Run: headless pygame with SDL's dummy video driver; simulated clock (each Clock.tick advances the game by its frame time, no real sleeping); random seed 0; keys injected as events and as key.get_pressed() state; mouse plan: one left click at the window centre at the start of phase 2, then a move to the lower-right quarter at the start of phase 3.
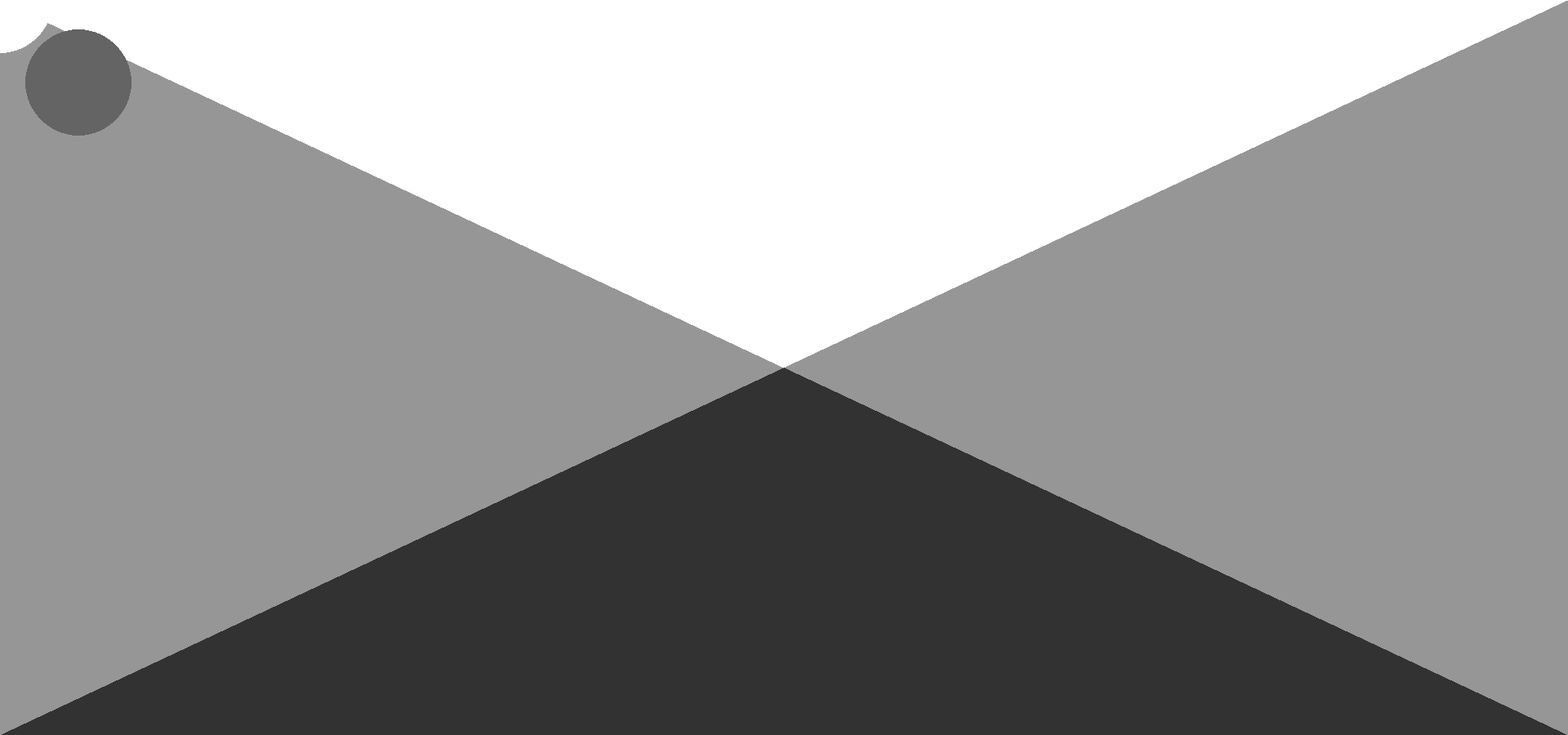
Frame 1 of 4 · flips 1–60 · no input
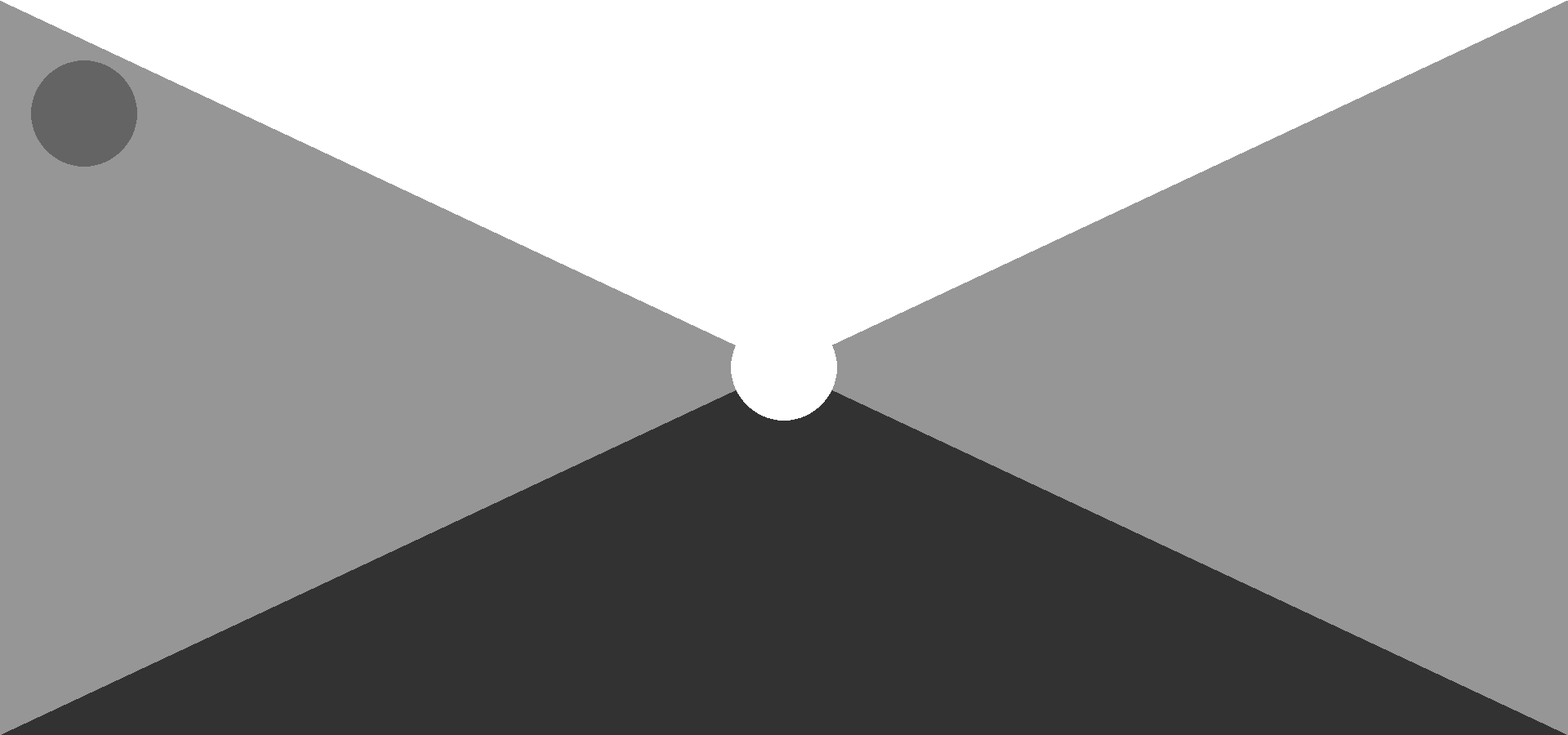
Frame 2 of 4 · flips 61–180 · clicked the window centre · tapped SPACE, RETURN · held RIGHT (→), D
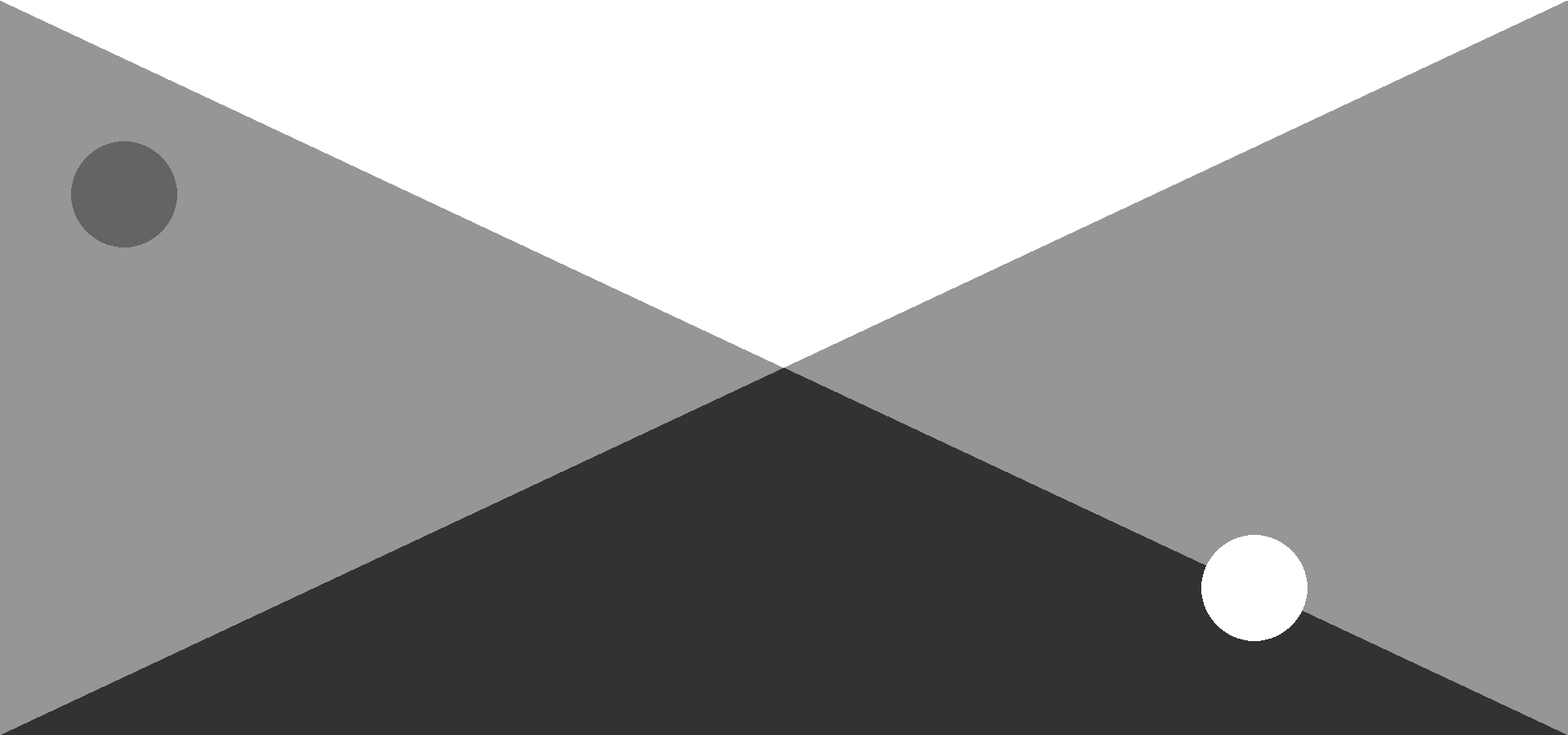
Frame 3 of 4 · flips 181–300 · moved the mouse to the lower-right quarter · held DOWN (↓), S
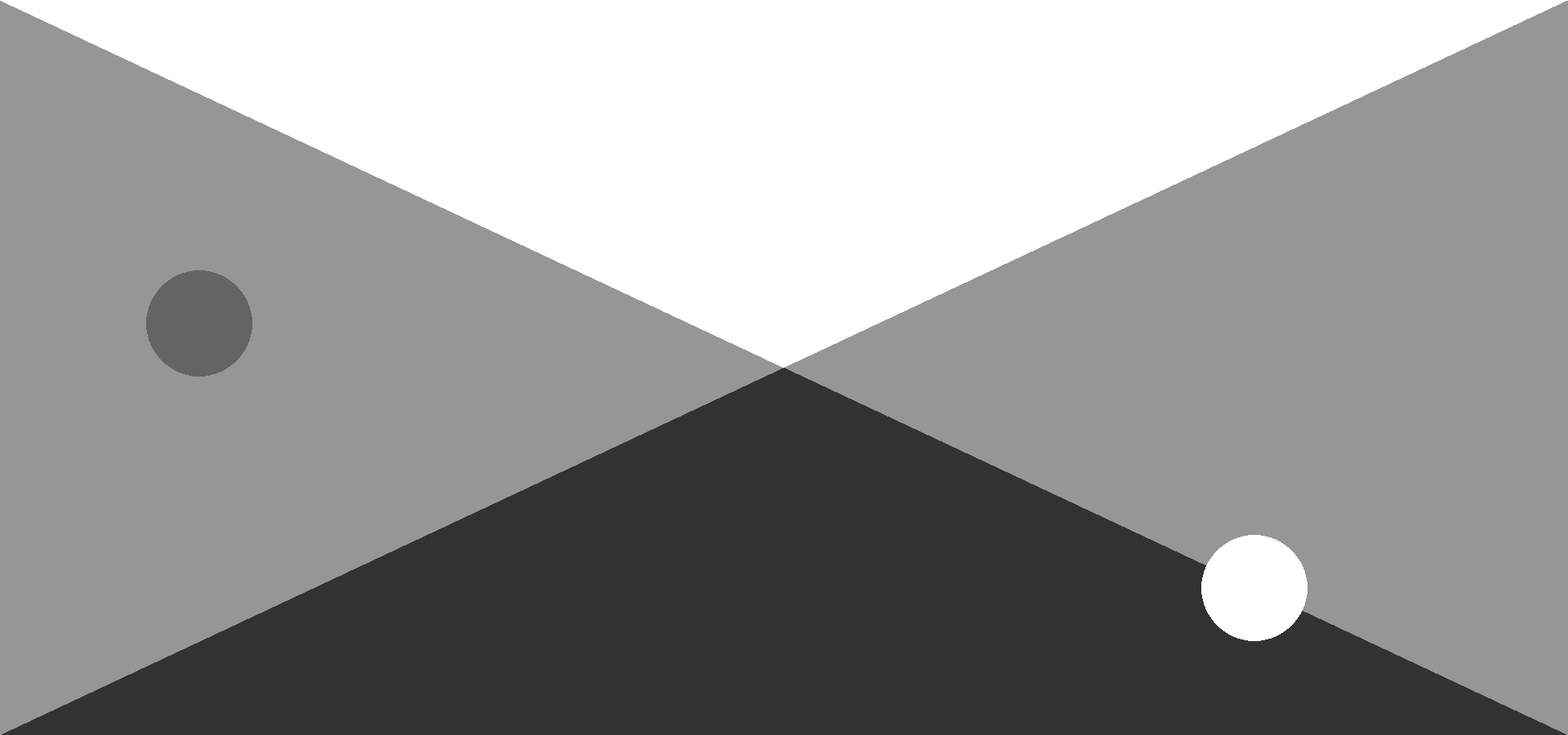
Frame 4 of 4 · flips 301–420 · held LEFT (←), A, UP (↑), W

The pygame program that drew these frames:

import math

import pygame
import time

pygame.init()
screen = pygame.display.set_mode((1920, 900))


running: bool = True
lasttime = time.time()

Xposition = 100
Yposition = 100
Xvelocity = 0
Yvelocity = 0
def handle_event(event):
    global  running
    if event.type == pygame.QUIT:
        running = False

while running:
    keys = pygame.key.get_pressed()
    deltatime = time.time() - lasttime
    lasttime = time.time()
    screen.fill((0, 0, 0))
    for event in pygame.event.get():
        handle_event(event)

    if keys[pygame.K_SPACE]:
        Yvelocity = Yvelocity - (980 * deltatime)

    Yvelocity = Yvelocity + (980 * deltatime)
    xmousepos = pygame.mouse.get_pos()[0]
    ymousepos = pygame.mouse.get_pos()[1]

    Angle = math.atan2(Yposition-ymousepos ,Xposition-xmousepos)
    Yvelocity += (math.sin(Angle))*(-980*deltatime)
    Xvelocity += (math.cos(Angle))*(-980*deltatime)

    #claclulate
    Xposition =Xposition + (Xvelocity * deltatime)
    Yposition =Yposition + (Yvelocity * deltatime)

    if Yposition > 835:
        Yvelocity = 0.9*(Yvelocity*-1)
        Yposition = 835

    #draw
    # left
    pygame.draw.polygon(screen, (150, 150, 150), ((0, 0), (0, 900), (960, 450)), width=0)
    # top
    pygame.draw.polygon(screen, (255, 255, 255), ((0, 0), (1920, 0), (960, 450)), width=0)
    # rigth
    pygame.draw.polygon(screen, (150, 150, 150), ((1920, 0), (1920, 900), (960, 450)), width=0)
    # bottem
    pygame.draw.polygon(screen, (50, 50, 50), ((0, 900), (1920, 900), (960, 450)), width=0)

    pygame.draw.circle(screen, (100 , 100 ,100) , (Xposition , Yposition),65)
    pygame.draw.circle(screen, (255, 255, 255), (xmousepos, ymousepos), 65)

    pygame.display.flip()
